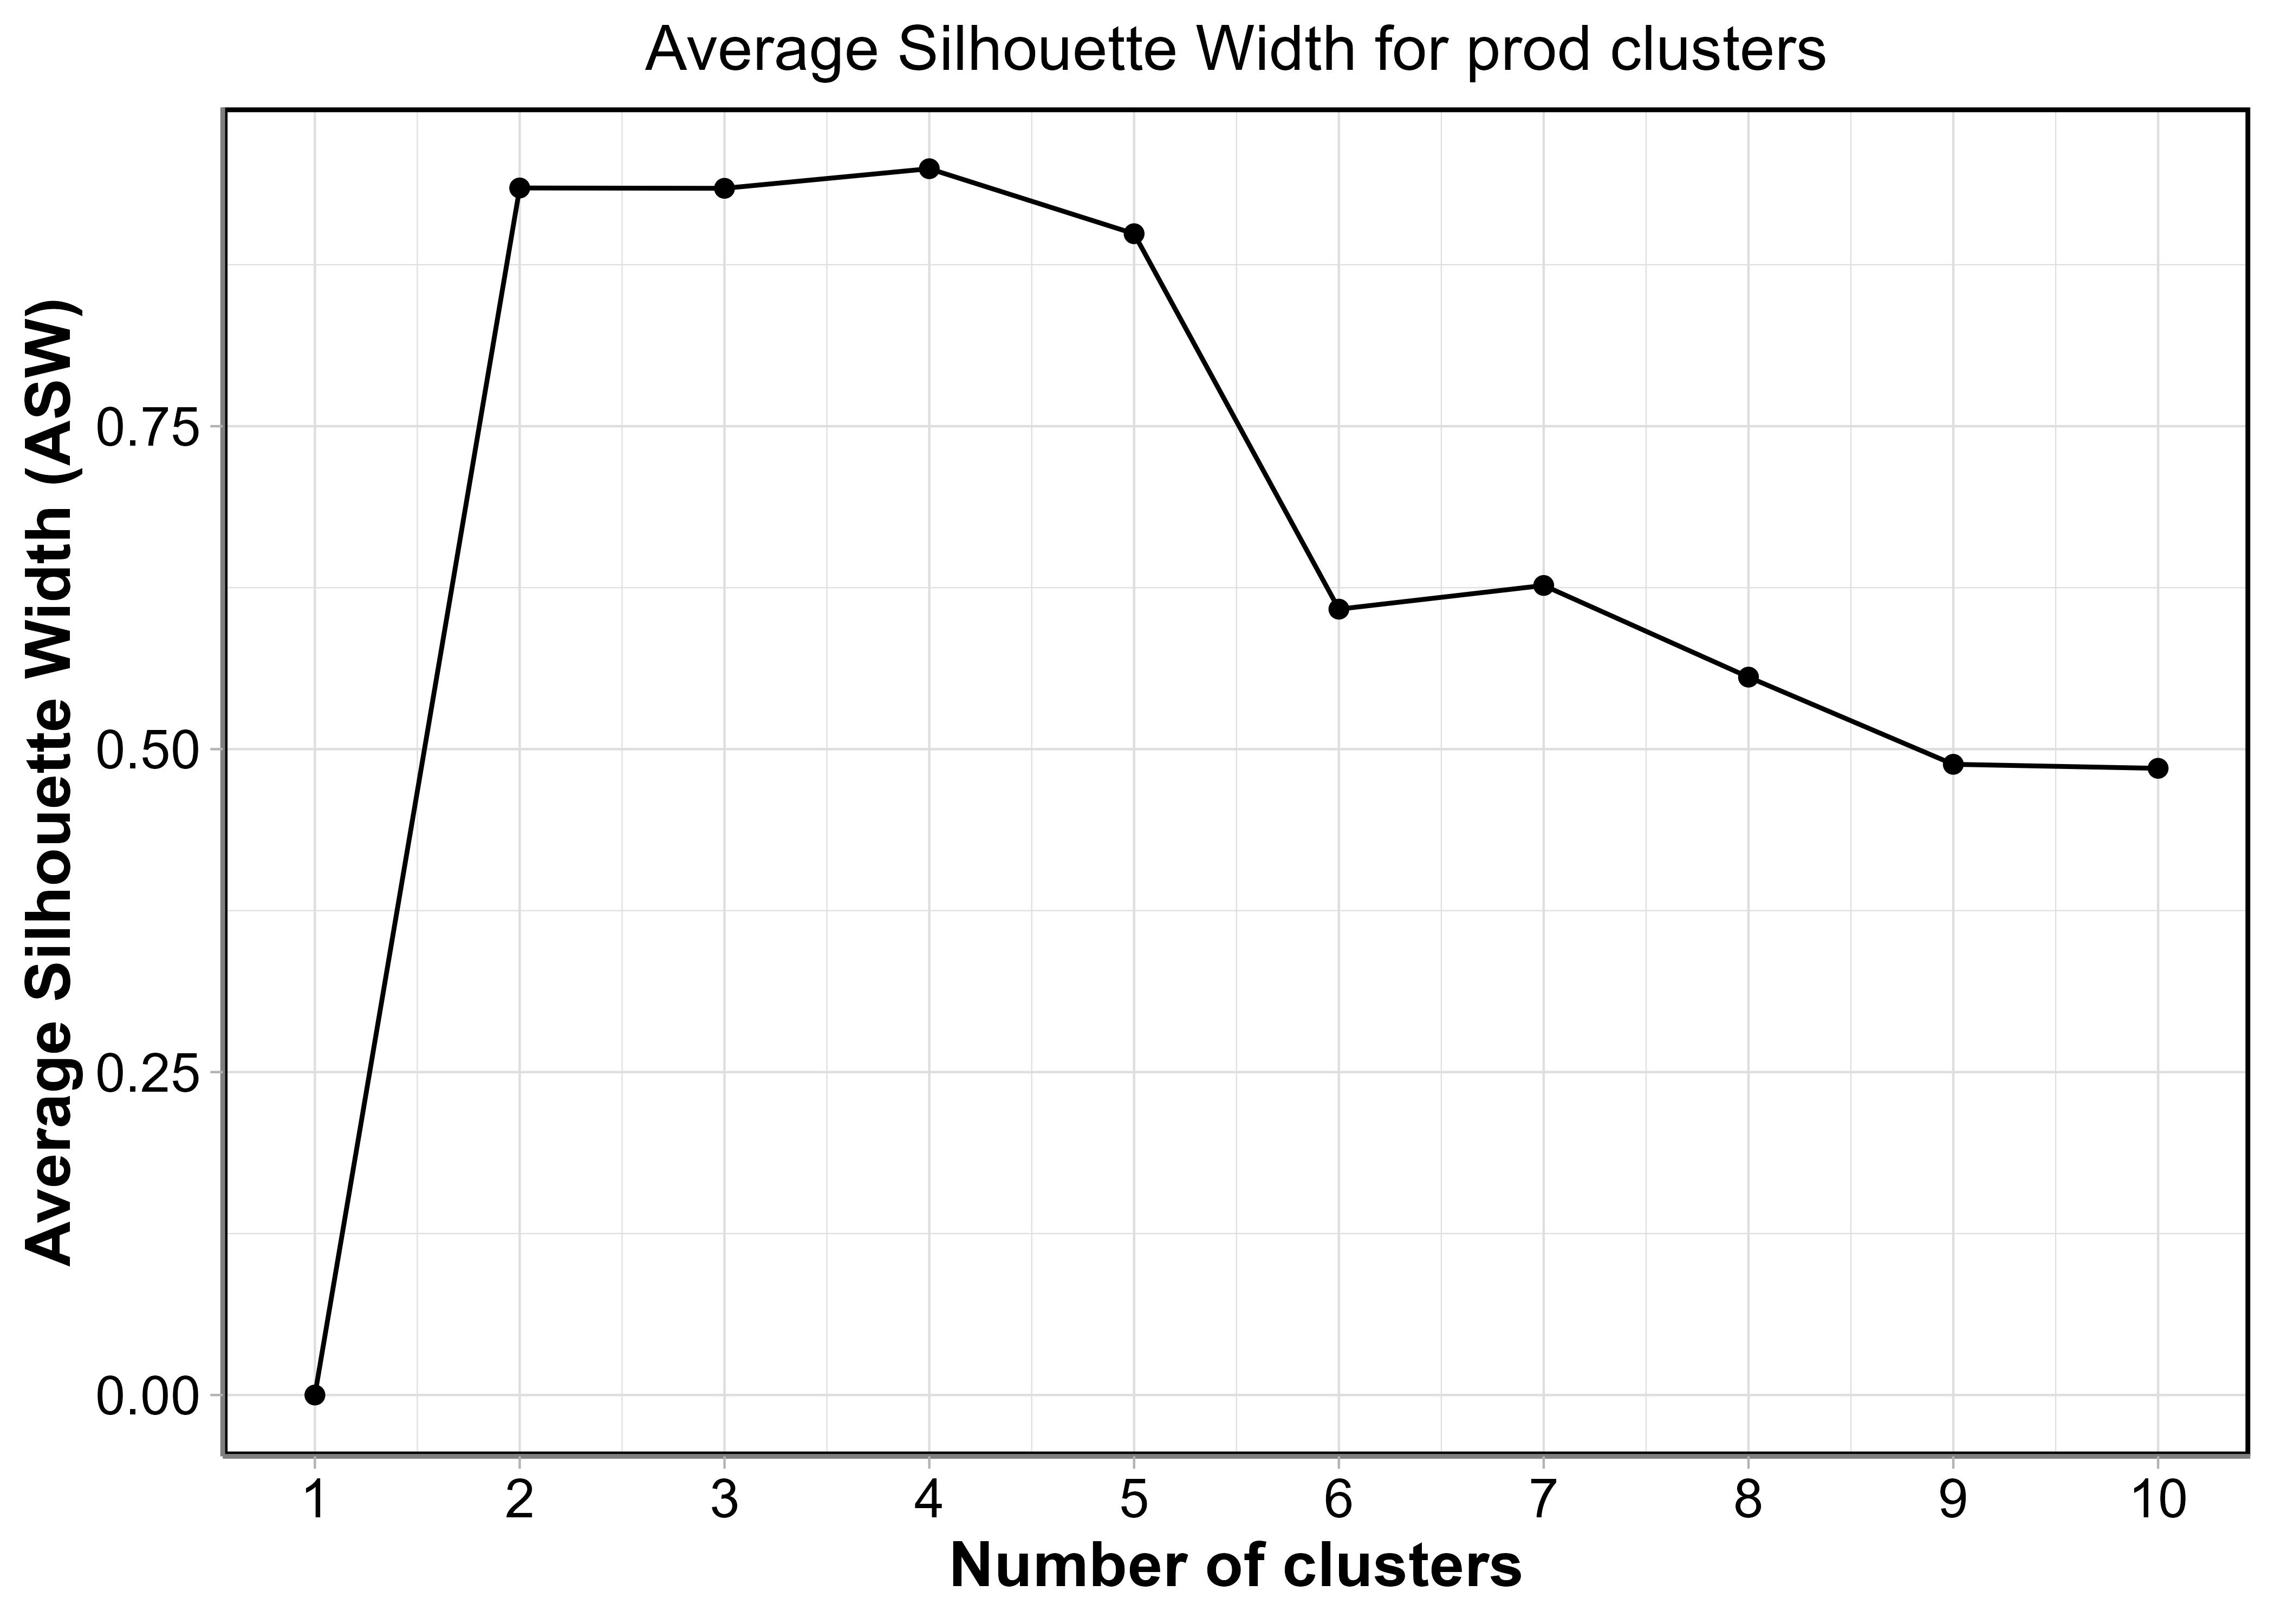

Source data for this figure (header and first rows):
No_of_clusters, ASW
1, 0
2, 0.9344
3, 0.9341
4, 0.9493
5, 0.899
6, 0.6084
7, 0.6267
8, 0.5558
9, 0.4883
10, 0.4851
